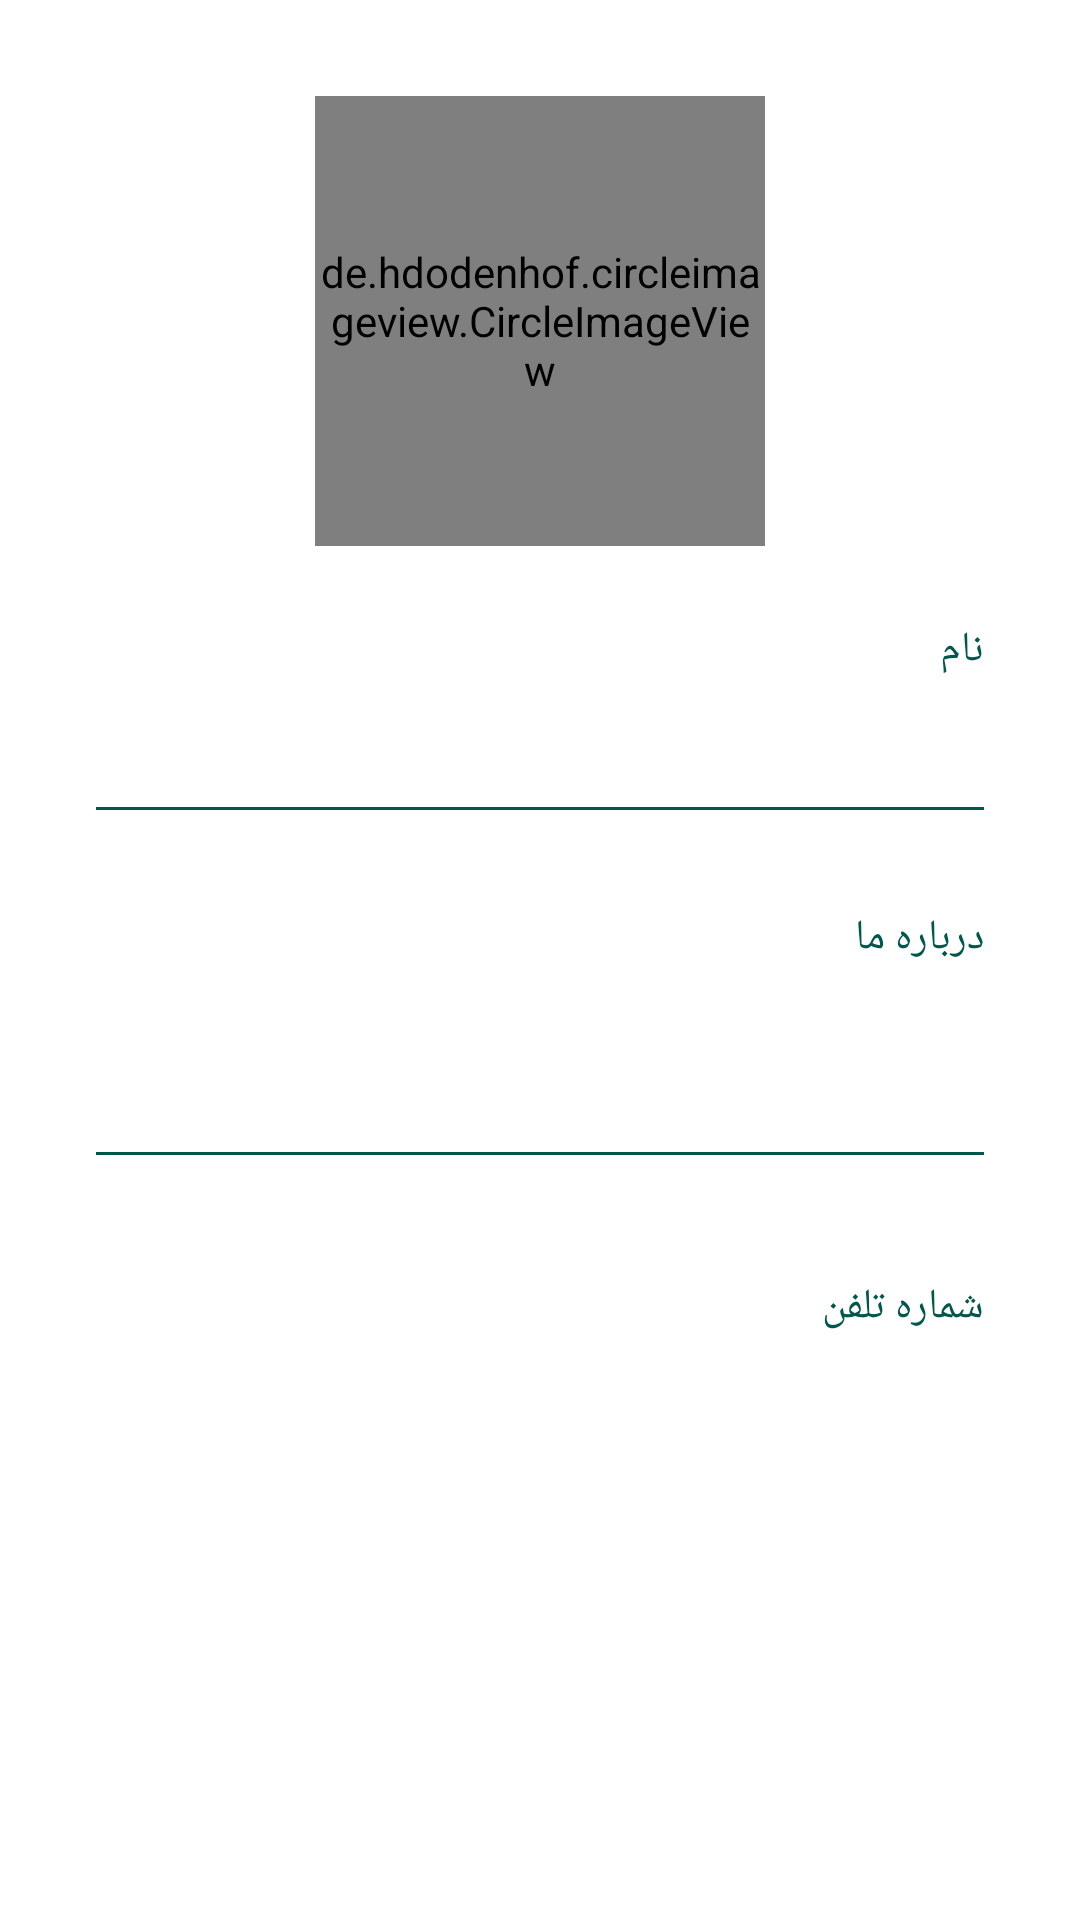

Android layout source for this screen:
<!-- AndroidManifest.xml: activity theme Theme.WhatsApp.NoActionBar -->
<!-- res/layout/activity_setting.xml -->
<?xml version="1.0" encoding="utf-8"?>
<androidx.constraintlayout.widget.ConstraintLayout xmlns:android="http://schemas.android.com/apk/res/android"
    xmlns:app="http://schemas.android.com/apk/res-auto"
    xmlns:tools="http://schemas.android.com/tools"
    android:id="@+id/settingStatusProfile"
    android:layout_width="match_parent"
    android:layout_height="match_parent"
    android:padding="16dp"
    tools:context=".SettingActivity">

    <de.hdodenhof.circleimageview.CircleImageView
        android:id="@+id/profileImage"
        android:layout_width="150dp"
        android:layout_height="150dp"
        android:layout_marginTop="16dp"
        android:src="@drawable/profile_img"
        app:layout_constraintEnd_toEndOf="parent"
        app:layout_constraintStart_toStartOf="parent"
        app:layout_constraintTop_toTopOf="parent" />

    <LinearLayout
        android:id="@+id/changeName"
        android:layout_width="match_parent"
        android:layout_height="wrap_content"
        android:layout_marginEnd="16dp"
        android:layout_marginStart="16dp"
        android:layout_marginTop="25dp"
        android:orientation="vertical"
        app:layout_constraintEnd_toEndOf="parent"
        app:layout_constraintStart_toStartOf="parent"
        app:layout_constraintTop_toBottomOf="@+id/profileImage">

        <TextView
            android:id="@+id/displayNameTitle"
            android:layout_width="match_parent"
            android:layout_height="wrap_content"
            android:layout_marginBottom="24dp"
            android:gravity="start"
            android:text="@string/Name"
            android:textColor="@color/purple_500" />

        <TextView
            android:id="@+id/displayNameUser"
            android:layout_width="match_parent"
            android:layout_height="wrap_content"
            android:gravity="start"
            android:text="" />

        <View
            android:background="@color/colorPrimaryDark"
            android:layout_width="match_parent"
            android:layout_height="1dp" />
    </LinearLayout>

    <LinearLayout
        android:id="@+id/changeAbout"
        android:layout_width="match_parent"
        android:layout_height="wrap_content"
        android:layout_marginEnd="16dp"
        android:layout_marginStart="16dp"
        android:layout_marginTop="5dp"
        android:orientation="vertical"
        app:layout_constraintEnd_toEndOf="parent"
        app:layout_constraintStart_toStartOf="parent"
        app:layout_constraintTop_toBottomOf="@+id/changeName">

        <TextView
            android:id="@+id/AboutUserTitle"
            android:layout_width="match_parent"
            android:layout_height="38dp"
            android:layout_marginBottom="24dp"
            android:layout_marginTop="28dp"
            android:gravity="start"
            android:text="@string/About"
            android:textColor="@color/purple_500"
            app:layout_constraintEnd_toEndOf="parent"
            app:layout_constraintStart_toStartOf="parent"
            app:layout_constraintTop_toBottomOf="@+id/displayNameUser" />

        <TextView
            android:id="@+id/AboutUser"
            android:layout_width="match_parent"
            android:layout_height="wrap_content"
            android:gravity="start"
            android:text=""
            app:layout_constraintEnd_toEndOf="parent"
            app:layout_constraintStart_toStartOf="parent"
            app:layout_constraintTop_toBottomOf="@+id/AboutUserTitle" />

        <View
            android:background="@color/colorPrimaryDark"
            android:layout_width="match_parent"
            android:layout_height="1dp" />
    </LinearLayout>

    <LinearLayout
        android:id="@+id/changePhone"
        android:layout_width="match_parent"
        android:layout_height="wrap_content"
        android:layout_marginEnd="16dp"
        android:layout_marginStart="16dp"
        android:layout_marginTop="5dp"
        android:orientation="vertical"
        app:layout_constraintEnd_toEndOf="parent"
        app:layout_constraintStart_toStartOf="parent"
        app:layout_constraintTop_toBottomOf="@+id/changeAbout">

        <TextView
            android:id="@+id/phoneuserTitle"
            android:layout_width="match_parent"
            android:layout_height="29dp"
            android:layout_marginBottom="24dp"
            android:layout_marginTop="36dp"
            android:gravity="start"
            android:text="@string/PhoneNumber"
            android:textColor="@color/purple_500" />

        <TextView
            android:id="@+id/phoneUser"
            android:layout_width="match_parent"
            android:layout_height="28dp"
            android:gravity="start"
            android:text=""
            app:layout_constraintEnd_toEndOf="parent"
            app:layout_constraintStart_toStartOf="parent"
            app:layout_constraintTop_toBottomOf="@+id/phoneuserTitle" />
    </LinearLayout>

</androidx.constraintlayout.widget.ConstraintLayout>
<!-- resources referenced by this layout -->
<resources>
  <color name="colorPrimaryDark">#00574B</color>
  <color name="purple_500">#00574B</color>
  <string name="About">درباره ما</string>
  <string name="Name">نام</string>
  <string name="PhoneNumber">شماره تلفن</string>
  <style name="Theme.WhatsApp.NoActionBar">
          <item name="windowActionBar">false</item>
          <item name="windowNoTitle">true</item>
  
      </style>
</resources>
